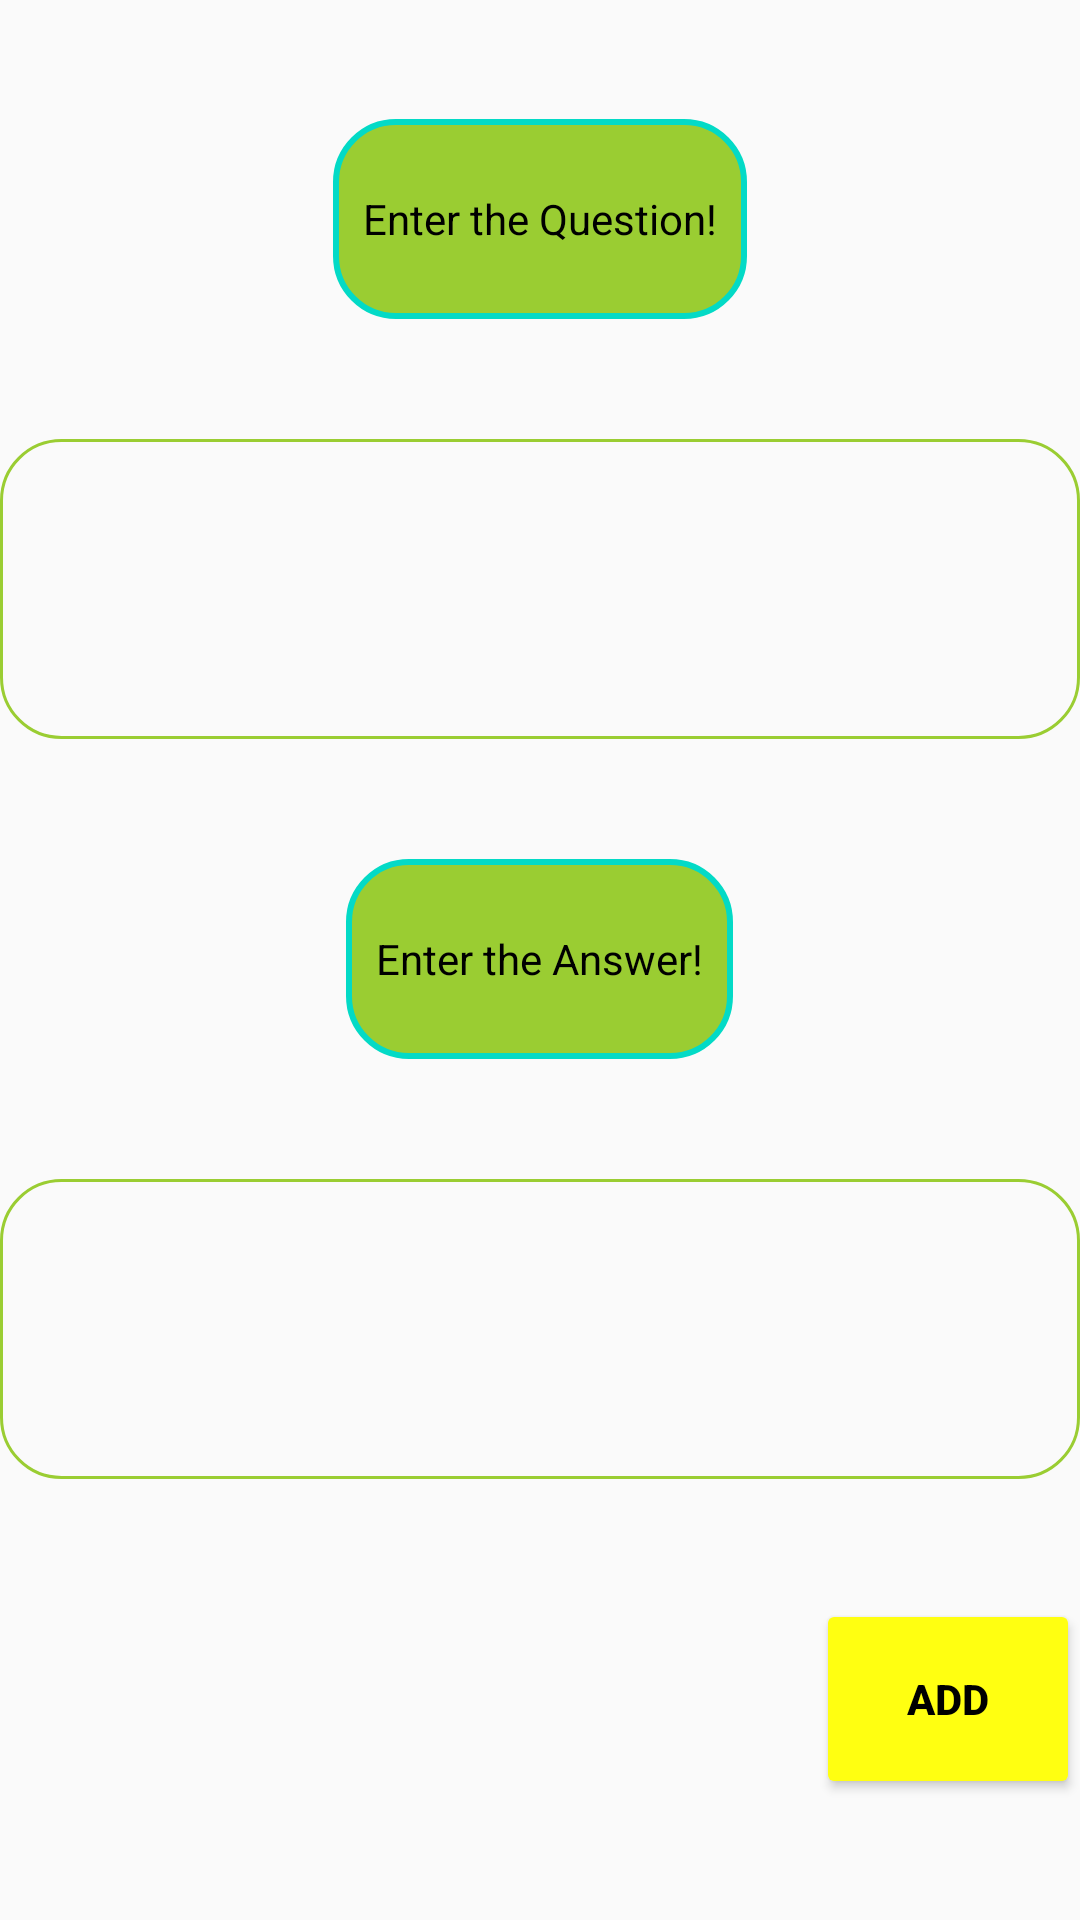

Here is an Android app screen rendered from its layout file. Give the layout XML and the strings, colors and styles it references.
<!-- AndroidManifest.xml: application theme AppTheme -->
<!-- res/layout/activity_add_faq.xml -->
<?xml version="1.0" encoding="utf-8"?>
<android.support.constraint.ConstraintLayout xmlns:android="http://schemas.android.com/apk/res/android"
    xmlns:app="http://schemas.android.com/apk/res-auto"
    xmlns:tools="http://schemas.android.com/tools"
    android:layout_width="match_parent"
    android:layout_margin="10dp"
    android:layout_height="match_parent"
    tools:context="com.example.android.logindemo.AddFAQ">
<LinearLayout
    android:layout_width="match_parent"
    android:layout_height="match_parent"
    android:orientation="vertical">
    <TextView
        android:layout_width="wrap_content"
        android:layout_height="0dp"
        android:layout_weight="0.6"/>
    <TextView
        android:layout_width="wrap_content"
        android:layout_height="0dp"
        android:text="Enter the Question!"
        android:layout_gravity="center"
        android:gravity="center"
        android:padding="10dp"
        android:textColor="#000000"
        android:background="@drawable/buttonborder"
        android:layout_weight="1"/>
    <TextView
        android:layout_width="wrap_content"
        android:layout_height="0dp"
        android:layout_weight="0.6"/>
    <EditText
        android:id="@+id/question"
        android:layout_width="match_parent"
        android:layout_height="0dp"

        android:padding="10dp"
        android:textColor="#000000"
        android:background="@drawable/blackborder"
        android:layout_weight="1.5"/>
    <TextView
        android:layout_width="wrap_content"
        android:layout_height="0dp"
        android:layout_weight="0.6"/>
    <TextView
        android:layout_width="wrap_content"
        android:layout_height="0dp"
        android:text="Enter the Answer!"
        android:padding="10dp"
        android:layout_gravity="center"
        android:gravity="center"
        android:textColor="#000000"
        android:background="@drawable/buttonborder"
        android:layout_weight="1"/>
    <TextView
        android:layout_width="wrap_content"
        android:layout_height="0dp"
        android:layout_weight="0.6"/>
    <EditText
        android:id="@+id/answer"
        android:layout_width="match_parent"
        android:layout_height="0dp"

        android:padding="10dp"
        android:textColor="#000000"
        android:background="@drawable/blackborder"
        android:layout_weight="1.5"/>

    <TextView
        android:layout_width="wrap_content"
        android:layout_height="0dp"
        android:layout_weight="0.6"/>

    <Button
        android:layout_width="wrap_content"
        android:layout_height="0dp"
        android:layout_weight="1"
        android:text="ADD"
        android:layout_gravity="right"
        android:gravity="center"
        android:textColor="#000000"
        android:onClick="addquestion"
        android:textStyle="bold"/>
    <TextView
        android:layout_width="wrap_content"
        android:layout_height="0dp"
        android:layout_weight="0.6"/>
</LinearLayout>
</android.support.constraint.ConstraintLayout>
<!-- resources referenced by this layout -->
<resources>
  <!-- drawable blackborder (drawable) -->
  <shape
      xmlns:android="http://schemas.android.com/apk/res/android"
      android:shape="rectangle">
  
  
      <corners
          android:bottomLeftRadius="20dp"
          android:bottomRightRadius="20dp"
          android:topLeftRadius="20dp"
          android:topRightRadius="20dp"
          />
  
      <stroke
          android:width="1dp"
          android:color="#9ACD32">
  
      </stroke>
  </shape>
  <!-- drawable buttonborder (drawable) -->
  <shape
      xmlns:android="http://schemas.android.com/apk/res/android"
      android:shape="rectangle">
      <solid android:color="#9ACD32" />
      <stroke android:width="1dp" android:color="#FFFF33" />
      <padding android:left="1dp" android:top="1dp" android:right="1dp"
          android:bottom="1dp" />
  
      <corners
          android:bottomLeftRadius="20dp"
          android:bottomRightRadius="20dp"
          android:topLeftRadius="20dp"
          android:topRightRadius="20dp"
          />
  
      <stroke
          android:width="2dp"
          android:color="#03DAC6">
  
      </stroke>
  </shape>
  <style name="AppTheme" parent="Theme.AppCompat.Light">
          
          <item name="colorPrimary">#9ACD32</item>
          <item name="colorButtonNormal">#FFFF11</item>
          <item name="colorPrimaryDark">#000000</item>
          
      </style>
</resources>
